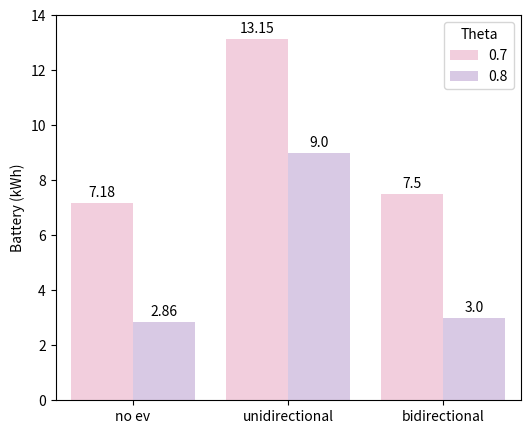
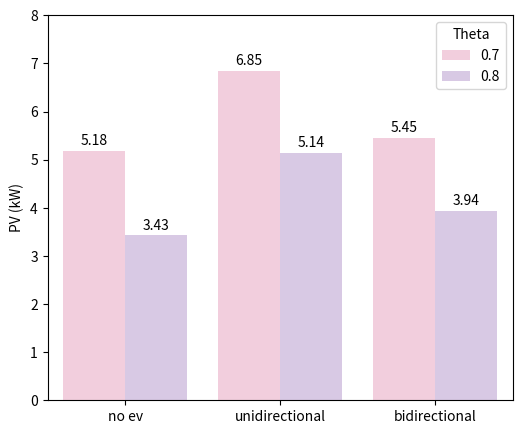
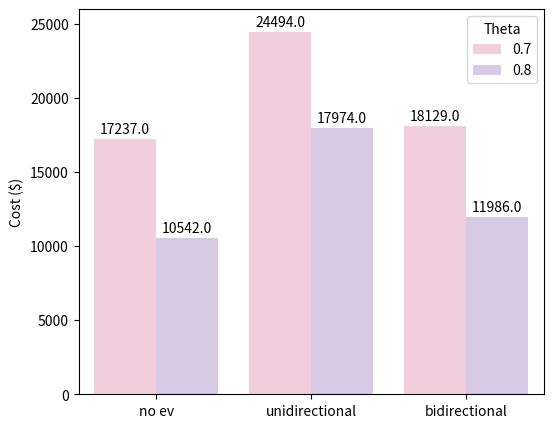

Write Python code to recreate these figures, in order.
# impact of ev connectivity type

import numpy as np
import matplotlib.pyplot as plt
from matplotlib.patches import Patch

# Define the data
data = np.array([
    [0.8, 2.86, 2.86, 10542, 0],
    [0.8, 9.0, 9.0, 17974, 1],
    [0.8, 3.0, 3.0, 11986, 2],
    [0.7, 7.18, 7.18, 17237, 0],
    [0.7, 13.15, 13.15, 24494, 1],
    [0.7, 7.5, 7.5, 18129, 2]
])

# Extract the unique theta and battery levels
theta_levels = np.unique(data[:, 0])
battery_levels = np.unique(data[:, 1])

# Define the bar chart parameters
bar_width = 0.35
space_width = 0.1

# Get the number of policies and calculate the total bar width
num_policies = len(np.unique(data[:, 4]))
total_bar_width = num_policies * len(battery_levels) * (bar_width + space_width)

data_plot = []

# Iterate over the battery levels and theta levels to create the bars
for i, theta_level in enumerate(theta_levels):
    for j, battery_level in enumerate([2.86, 9.0, 3.0, 7.18, 13.15, 7.5]):
        for k, policy in enumerate(np.unique(data[:, 4])):
            values = data[(data[:, 0] == theta_level) & (data[:, 1] == battery_level) & (data[:, 4] == policy), 2]
            #values = [2.86, 9.0, 3.0, 7.18, 13.15, 7.5]
            if (not np.any(values)): continue
            if policy == 0:
                local_data = ["no ev", theta_level, values[0]]
            elif policy == 1:
                local_data = ["unidirectional", theta_level, values[0]]
            elif policy == 2:
                local_data = ["bidirectional", theta_level, values[0]]
            data_plot.append(local_data)

import seaborn as sns
import pandas

colors = ["#F8C8DC", "#D8C5E8"]
sns.set_palette(sns.color_palette(colors))

df = pandas.DataFrame(data_plot, columns=['EV operation mode', 'Theta', 'Battery (kWh)'])
df['EV operation mode'] = df['EV operation mode'].astype('category')
df['Theta'] = df['Theta'].astype('category')
df['Battery (kWh)'] = df['Battery (kWh)'].astype(np.float32)

plt.figure(figsize=(6, 5))
sns_plot = sns.barplot(data=df, x="EV operation mode", y="Battery (kWh)", hue="Theta", hue_order=theta_levels, order=["no ev", "unidirectional", "bidirectional"])

for p in sns_plot.containers:
    sns_plot.bar_label(p, label_type='edge', labels=np.round(p.datavalues,2), padding=2)

sns_plot.set_ylim(0, 14)
sns_plot.set_xlabel('')

plt.show()

import numpy as np
import matplotlib.pyplot as plt
from matplotlib.patches import Patch

# Define the data
data = np.array([
    [0.8, 2.86, 3.43, 10542, 0],
    [0.8, 9.0, 5.14, 17974, 1],
    [0.8, 3.0, 3.94, 11986, 2],
    [0.7, 7.18, 5.18, 17237, 0],
    [0.7, 13.15, 6.85, 24494, 1],
    [0.7, 7.5, 5.45, 18129, 2]
])

# Extract the unique theta and battery levels
theta_levels = np.unique(data[:, 0])
battery_levels = np.unique(data[:, 1])

# Define the bar chart parameters
bar_width = 0.35
space_width = 0.1

# Get the number of policies and calculate the total bar width
num_policies = len(np.unique(data[:, 4]))
total_bar_width = num_policies * len(battery_levels) * (bar_width + space_width)

data_plot = []

# Iterate over the battery levels and theta levels to create the bars
for i, theta_level in enumerate(theta_levels):
    for j, battery_level in enumerate(battery_levels):
        for k, policy in enumerate(np.unique(data[:, 4])):
            values = data[(data[:, 0] == theta_level) & (data[:, 1] == battery_level) & (data[:, 4] == policy), 2]
            if (not np.any(values)): continue
            if policy == 0:
                local_data = ["no ev", theta_level, values[0]]
            elif policy == 1:
                local_data = ["unidirectional", theta_level, values[0]]
            elif policy == 2:
                local_data = ["bidirectional", theta_level, values[0]]
            data_plot.append(local_data)

import seaborn as sns
import pandas

colors = ["#F8C8DC", "#D8C5E8"]
sns.set_palette(sns.color_palette(colors))

df = pandas.DataFrame(data_plot, columns=['EV operation mode', 'Theta', 'PV (kW)'])
df['EV operation mode'] = df['EV operation mode'].astype('category')
df['Theta'] = df['Theta'].astype('category')
df['PV (kW)'] = df['PV (kW)'].astype(np.float32)

plt.figure(figsize=(6, 5))
sns_plot = sns.barplot(data=df, x="EV operation mode", y="PV (kW)", hue="Theta", hue_order=theta_levels, order=["no ev", "unidirectional", "bidirectional"])

for p in sns_plot.containers:
    sns_plot.bar_label(p, label_type='edge', labels=np.round(p.datavalues,2), padding=2)

sns_plot.set_ylim(0, 8)
sns_plot.set_xlabel('')



plt.show()

import numpy as np
import matplotlib.pyplot as plt
from matplotlib.patches import Patch

# Define the data
data = np.array([
    [0.8, 2.86, 10542, 10542, 0],
    [0.8, 9.0, 17974, 17974, 1],
    [0.8, 3.0, 11986, 11986, 2],
    [0.7, 7.18, 17237, 17237, 0],
    [0.7, 13.15, 24494, 24494, 1],
    [0.7, 7.5, 18129, 18129, 2]
])

# Extract the unique theta and battery levels
theta_levels = np.unique(data[:, 0])
battery_levels = np.unique(data[:, 1])

# Define the bar chart parameters
bar_width = 0.35
space_width = 0.1

# Get the number of policies and calculate the total bar width
num_policies = len(np.unique(data[:, 4]))
total_bar_width = num_policies * len(battery_levels) * (bar_width + space_width)

data_plot = []

# Iterate over the battery levels and theta levels to create the bars
for i, theta_level in enumerate(theta_levels):
    for j, battery_level in enumerate(battery_levels):
        for k, policy in enumerate(np.unique(data[:, 4])):
            values = data[(data[:, 0] == theta_level) & (data[:, 1] == battery_level) & (data[:, 4] == policy), 2]
            if (not np.any(values)): continue
            if policy == 0:
                local_data = ["no ev", theta_level, values[0]]
            elif policy == 1:
                local_data = ["unidirectional", theta_level, values[0]]
            elif policy == 2:
                local_data = ["bidirectional", theta_level, values[0]]
            data_plot.append(local_data)

import seaborn as sns
import pandas

colors = ["#F8C8DC", "#D8C5E8"]
sns.set_palette(sns.color_palette(colors))

df = pandas.DataFrame(data_plot, columns=['EV operation mode', 'Theta', 'Cost ($)'])
df['EV operation mode'] = df['EV operation mode'].astype('category')
df['Theta'] = df['Theta'].astype('category')
df['Cost ($)'] = df['Cost ($)'].astype(np.float32)

plt.figure(figsize=(6, 5))
sns_plot = sns.barplot(data=df, x="EV operation mode", y="Cost ($)", hue="Theta", hue_order=theta_levels, order=["no ev", "unidirectional", "bidirectional"])

for p in sns_plot.containers:
    sns_plot.bar_label(p, label_type='edge', labels=np.round(p.datavalues,2), padding=2)

sns_plot.set_ylim(0, 26000)
sns_plot.set_xlabel('')



plt.show()









